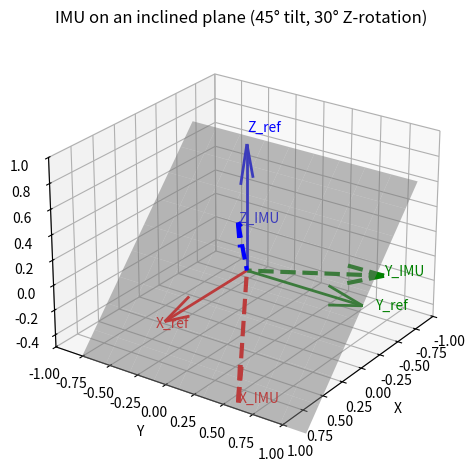

Write Python code to recreate this figure.
import matplotlib.pyplot as plt
import numpy as np

# --- Rotation Matrices ---
def rot_y(theta):
    return np.array([
        [np.cos(theta), 0, np.sin(theta)],
        [0, 1, 0],
        [-np.sin(theta), 0, np.cos(theta)]
    ])

def rot_z(theta):
    return np.array([
        [np.cos(theta), -np.sin(theta), 0],
        [np.sin(theta),  np.cos(theta), 0],
        [0, 0, 1]
    ])

# --- Define plane tilt and IMU rotation ---
tilt_angle = np.radians(45)   # Plane inclined 45° from horizontal
z_rotation = np.radians(30)   # IMU rotated 30° around its local Z-axis

# Rotation of the plane (around Y-axis)
R_tilt = rot_y(tilt_angle)
# IMU orientation (tilt + rotation around its Z)
R_imu = rot_z(z_rotation) @ R_tilt

# --- Generate finite inclined plane ---
plane_size = 1.0
xx, yy = np.meshgrid(np.linspace(-plane_size, plane_size, 10),
                     np.linspace(-plane_size, plane_size, 10))
zz = np.zeros_like(xx)

# Rotate the plane points
points = np.vstack((xx.flatten(), yy.flatten(), zz.flatten()))
rot_points = R_tilt @ points
xx_tilt = rot_points[0, :].reshape(xx.shape)
yy_tilt = rot_points[1, :].reshape(yy.shape)
zz_tilt = rot_points[2, :].reshape(zz.shape)

# --- Create 3D figure ---
fig = plt.figure()
ax = fig.add_subplot(111, projection='3d')

# Plot the inclined plane
ax.plot_surface(xx_tilt, yy_tilt, zz_tilt, alpha=0.5, color='lightgray')

# --- Plot IMU axes ---
origin = np.array([0, 0, 0])
imu_axes = R_imu @ np.eye(3)
ax.quiver(*origin, *imu_axes[:,0], color='r', linewidth=3, linestyle='--')
ax.quiver(*origin, *imu_axes[:,1], color='g', linewidth=3, linestyle='--')
ax.quiver(*origin, *imu_axes[:,2], color='b', linewidth=3, linestyle='--')

# --- Reference axes (world frame) ---
ax.quiver(0, 0, 0, 1, 0, 0, color='r', linewidth=2)
ax.quiver(0, 0, 0, 0, 1, 0, color='g', linewidth=2)
ax.quiver(0, 0, 0, 0, 0, 1, color='b', linewidth=2)

# --- Labels ---
ax.text(1.1, 0, 0, 'X_ref', color='r')
ax.text(0, 1.1, 0, 'Y_ref', color='g')
ax.text(0, 0, 1.1, 'Z_ref', color='b')
ax.text(*imu_axes[:,0], 'X_IMU', color='r')
ax.text(*imu_axes[:,1], 'Y_IMU', color='g')
ax.text(*imu_axes[:,2], 'Z_IMU', color='b')

# --- Plot settings ---
ax.set_xlim([-1, 1])
ax.set_ylim([-1, 1])
ax.set_zlim([-0.5, 1])
ax.set_xlabel('X')
ax.set_ylabel('Y')
ax.set_zlabel('Z')
ax.set_title("IMU on an inclined plane (45° tilt, 30° Z-rotation)")
ax.view_init(elev=25, azim=35)

plt.tight_layout()
plt.show()
